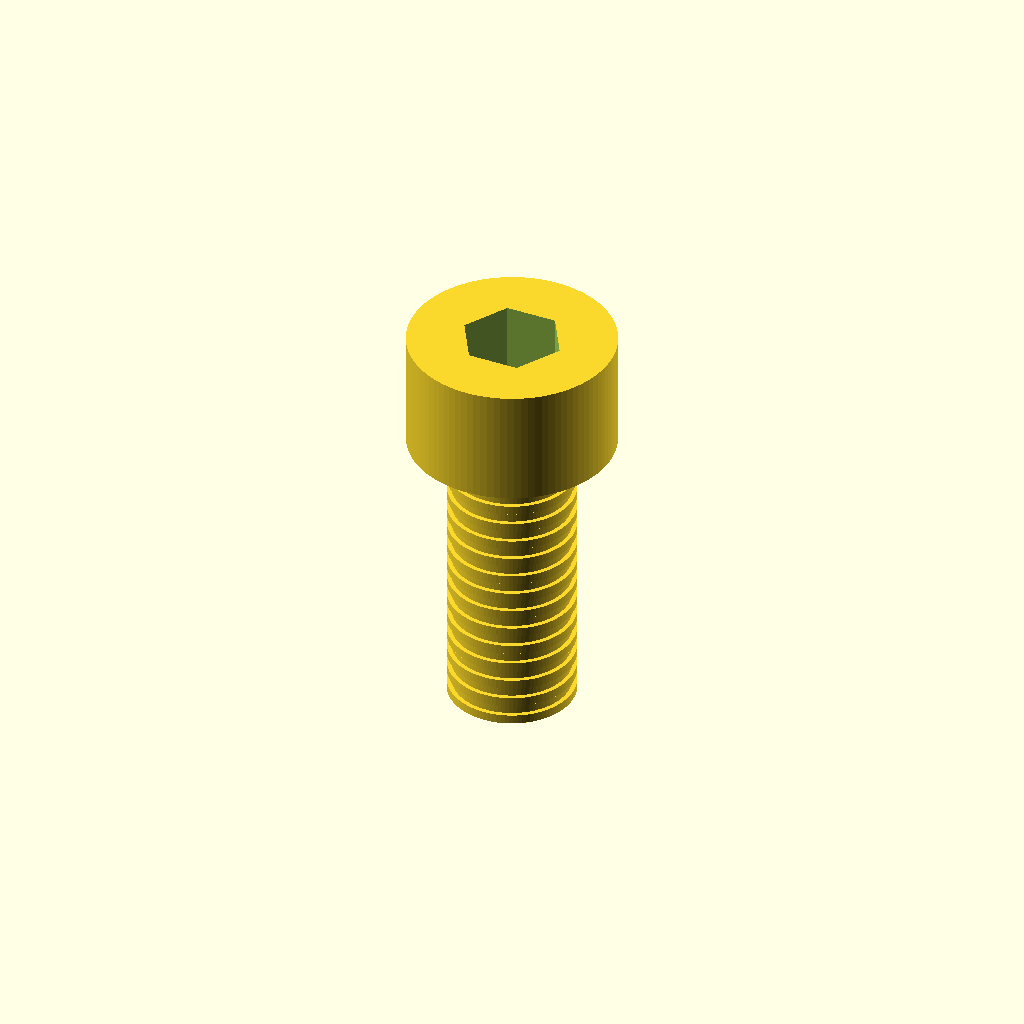
Cell 1: the model at its default parameters.
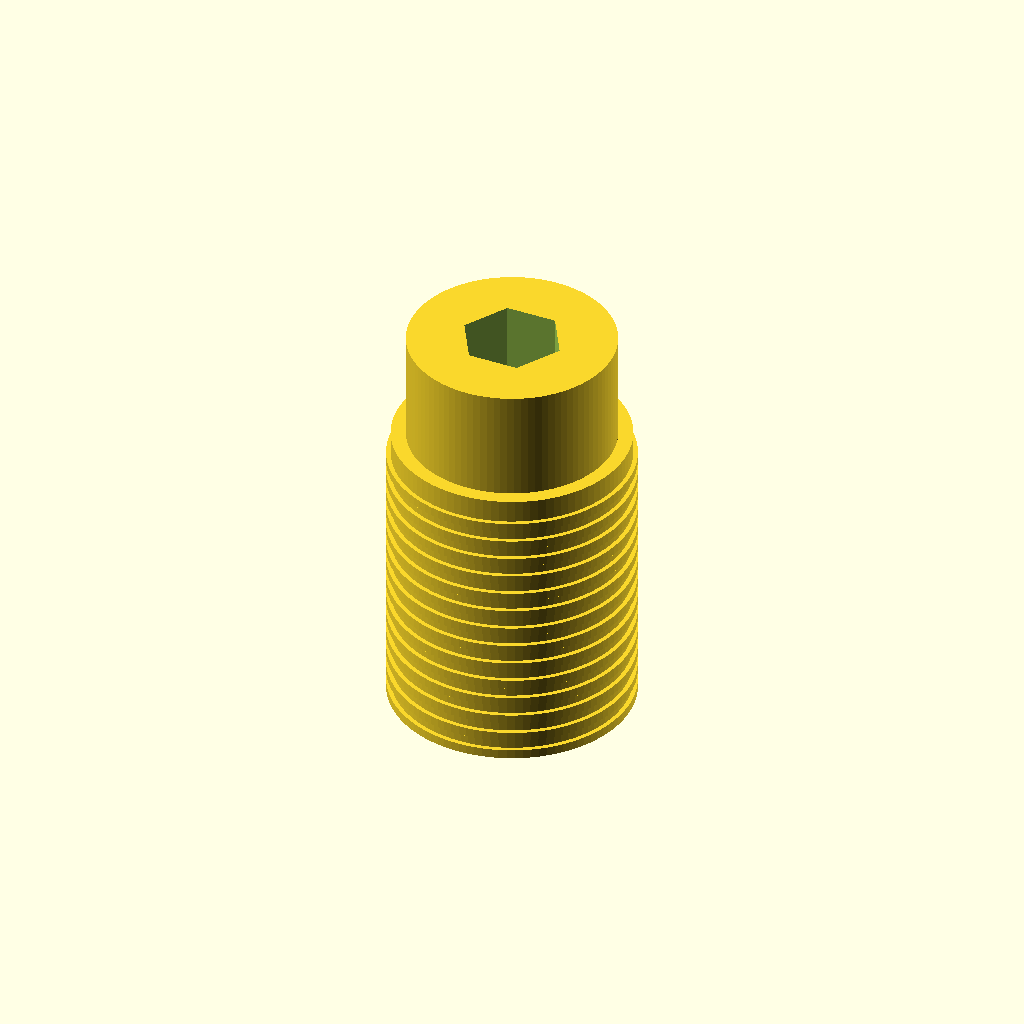
Cell 2 — nominal_diameter_mm set to 8, the other parameters unchanged.
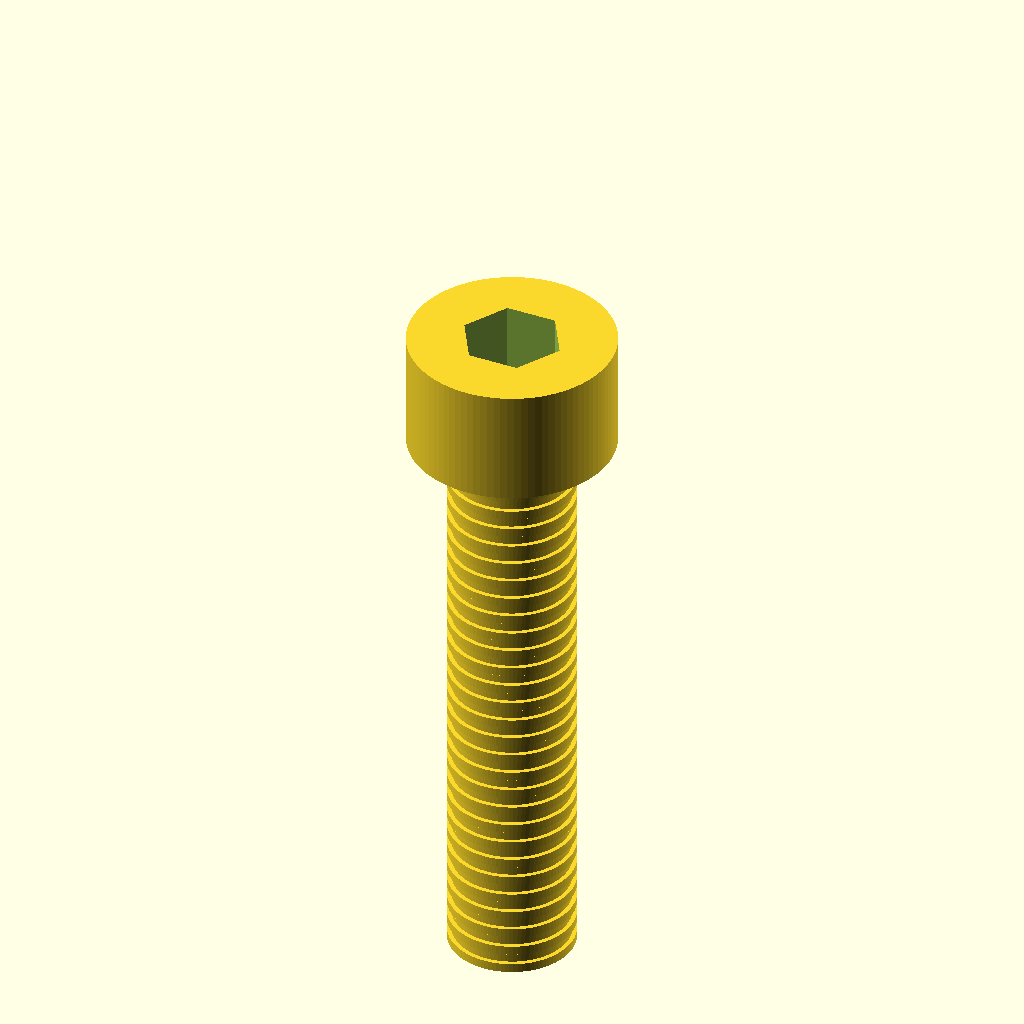
Cell 3: the same model with length_under_head_mm = 20.
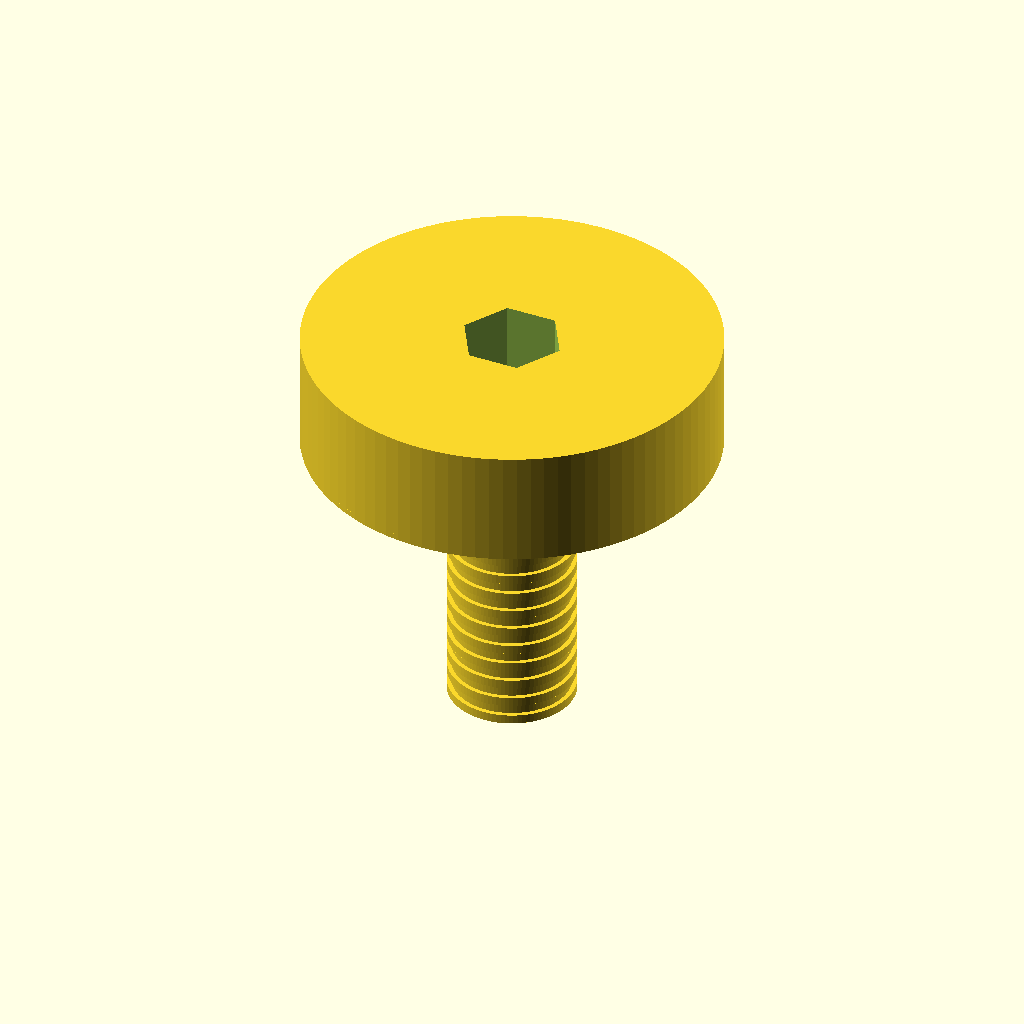
Cell 4 — head_diameter_mm set to 14, the other parameters unchanged.
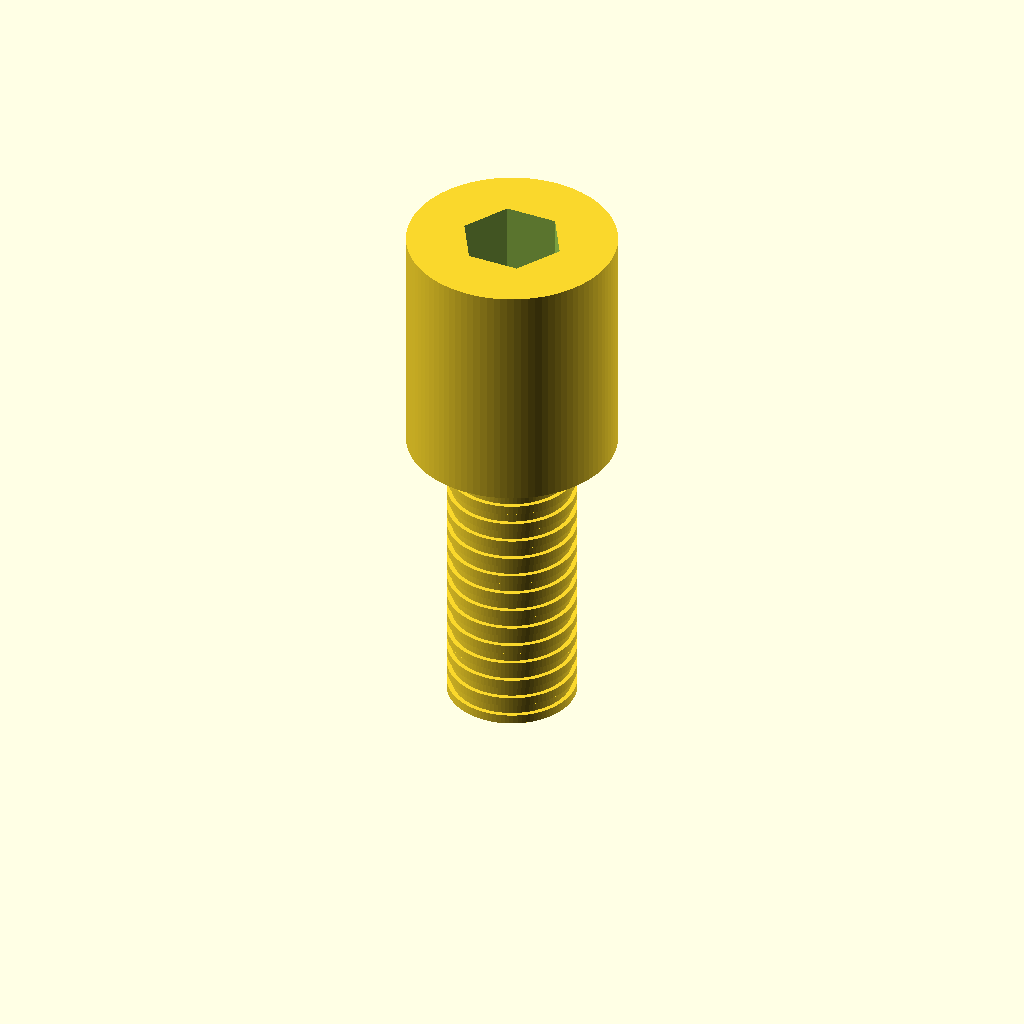
Cell 5: head_height_mm = 8 (everything else at default).
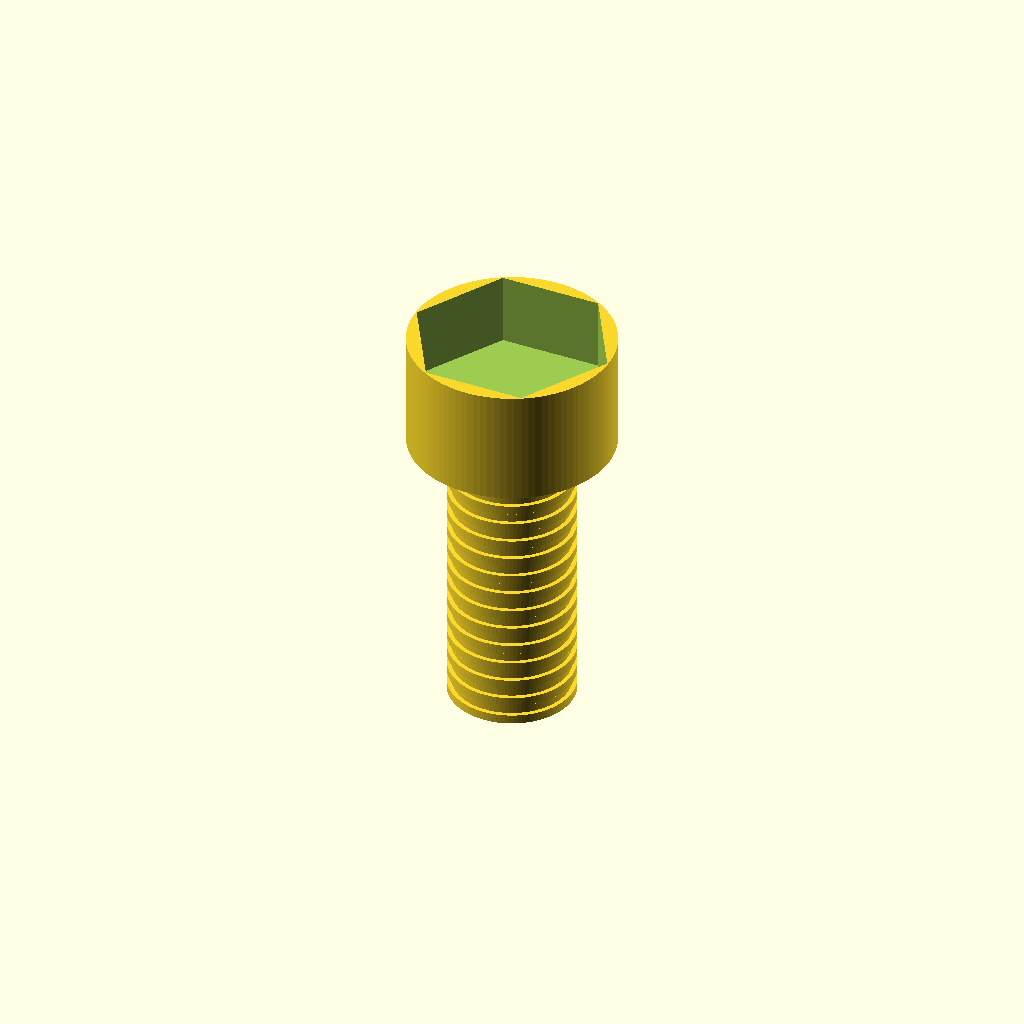
Cell 6: hex_socket_af_mm = 6 (everything else at default).
One fixed orthographic camera (rotation 55°, 0°, 25°; colour scheme Cornfield) for every cell.
OpenSCAD source file results/nopscadlib/ablations/no_verification/scad/screw__M4_cap_screw.scad:
$fn = 96;

// Target screw: socket head cap screw
nominal_diameter_mm   = 4.0;   // shank diameter
length_under_head_mm  = 10.0;  // under-head length
head_diameter_mm      = 7.0;   // head diameter
head_height_mm        = 4.0;   // head height

// Socket (hex recess) for M4 SHCS (typical)
hex_socket_af_mm      = 3.0;   // across flats
hex_socket_depth_mm   = 2.5;   // recess depth

// Simple thread appearance (optional visual ridges; not true helical)
thread_pitch_mm       = 0.7;
thread_coverage_ratio = 1.0;
thread_radial_amplitude_mm = 0.15;

// Small overlaps to ensure one connected solid
overlap_mm = 0.2;

// Derived
shank_r = nominal_diameter_mm/2;
head_r  = head_diameter_mm/2;

module hex_prism(af, h, center=false) {
    // Regular hex with across-flats = af
    // For a regular hex: across-flats = 2*apothem, apothem = R*cos(30) => R = af / sqrt(3)
    R = af / sqrt(3);
    linear_extrude(height=h, center=center, convexity=10)
        polygon(points=[for (i=[0:5]) [R*cos(60*i), R*sin(60*i)]]);
}

module faux_threads(len, r_base, amp, pitch) {
    // Axis-aligned ring ridges to suggest threads (keeps model robust)
    turns = max(1, floor(len / pitch));
    ridge_h = min(pitch*0.45, 0.35);
    for (i = [0:turns-1]) {
        z0 = i * pitch;
        translate([0,0,z0])
            cylinder(h=ridge_h, r=r_base + amp, center=false);
    }
}

module socket_head_cap_screw(d=4, L=10, hd=7, hh=4, af=3, socket_depth=2.5) {
    sh_r = d/2;
    h_r  = hd/2;

    // Place under-head plane at z=0, shank extends to -L, head to +hh
    difference() {
        union() {
            // Shank core
            translate([0,0,-L])
                cylinder(h=L + overlap_mm, r=sh_r, center=false);

            // Faux thread ridges along shank (visual only)
            translate([0,0,-L])
                faux_threads(L*thread_coverage_ratio, sh_r, thread_radial_amplitude_mm, thread_pitch_mm);

            // Head
            cylinder(h=hh, r=h_r, center=false);

            // Small under-head fillet (conical blend) to resemble SHCS
            fillet_h = min(0.8, hh*0.25);
            translate([0,0,-fillet_h + overlap_mm])
                cylinder(h=fillet_h, r1=sh_r, r2=h_r, center=false);
        }

        // Hex socket recess from top face down
        translate([0,0,hh - socket_depth])
            hex_prism(af, socket_depth + overlap_mm, center=false);
    }
}

socket_head_cap_screw(
    d=nominal_diameter_mm,
    L=length_under_head_mm,
    hd=head_diameter_mm,
    hh=head_height_mm,
    af=hex_socket_af_mm,
    socket_depth=hex_socket_depth_mm
);
Parameter table extracted from the source (name, type, default, range or options):
nominal_diameter_mm: number, default 4
length_under_head_mm: number, default 10
head_diameter_mm: number, default 7
head_height_mm: number, default 4
hex_socket_af_mm: number, default 3
hex_socket_depth_mm: number, default 2.5
thread_pitch_mm: number, default 0.7
thread_coverage_ratio: number, default 1
thread_radial_amplitude_mm: number, default 0.15
overlap_mm: number, default 0.2
